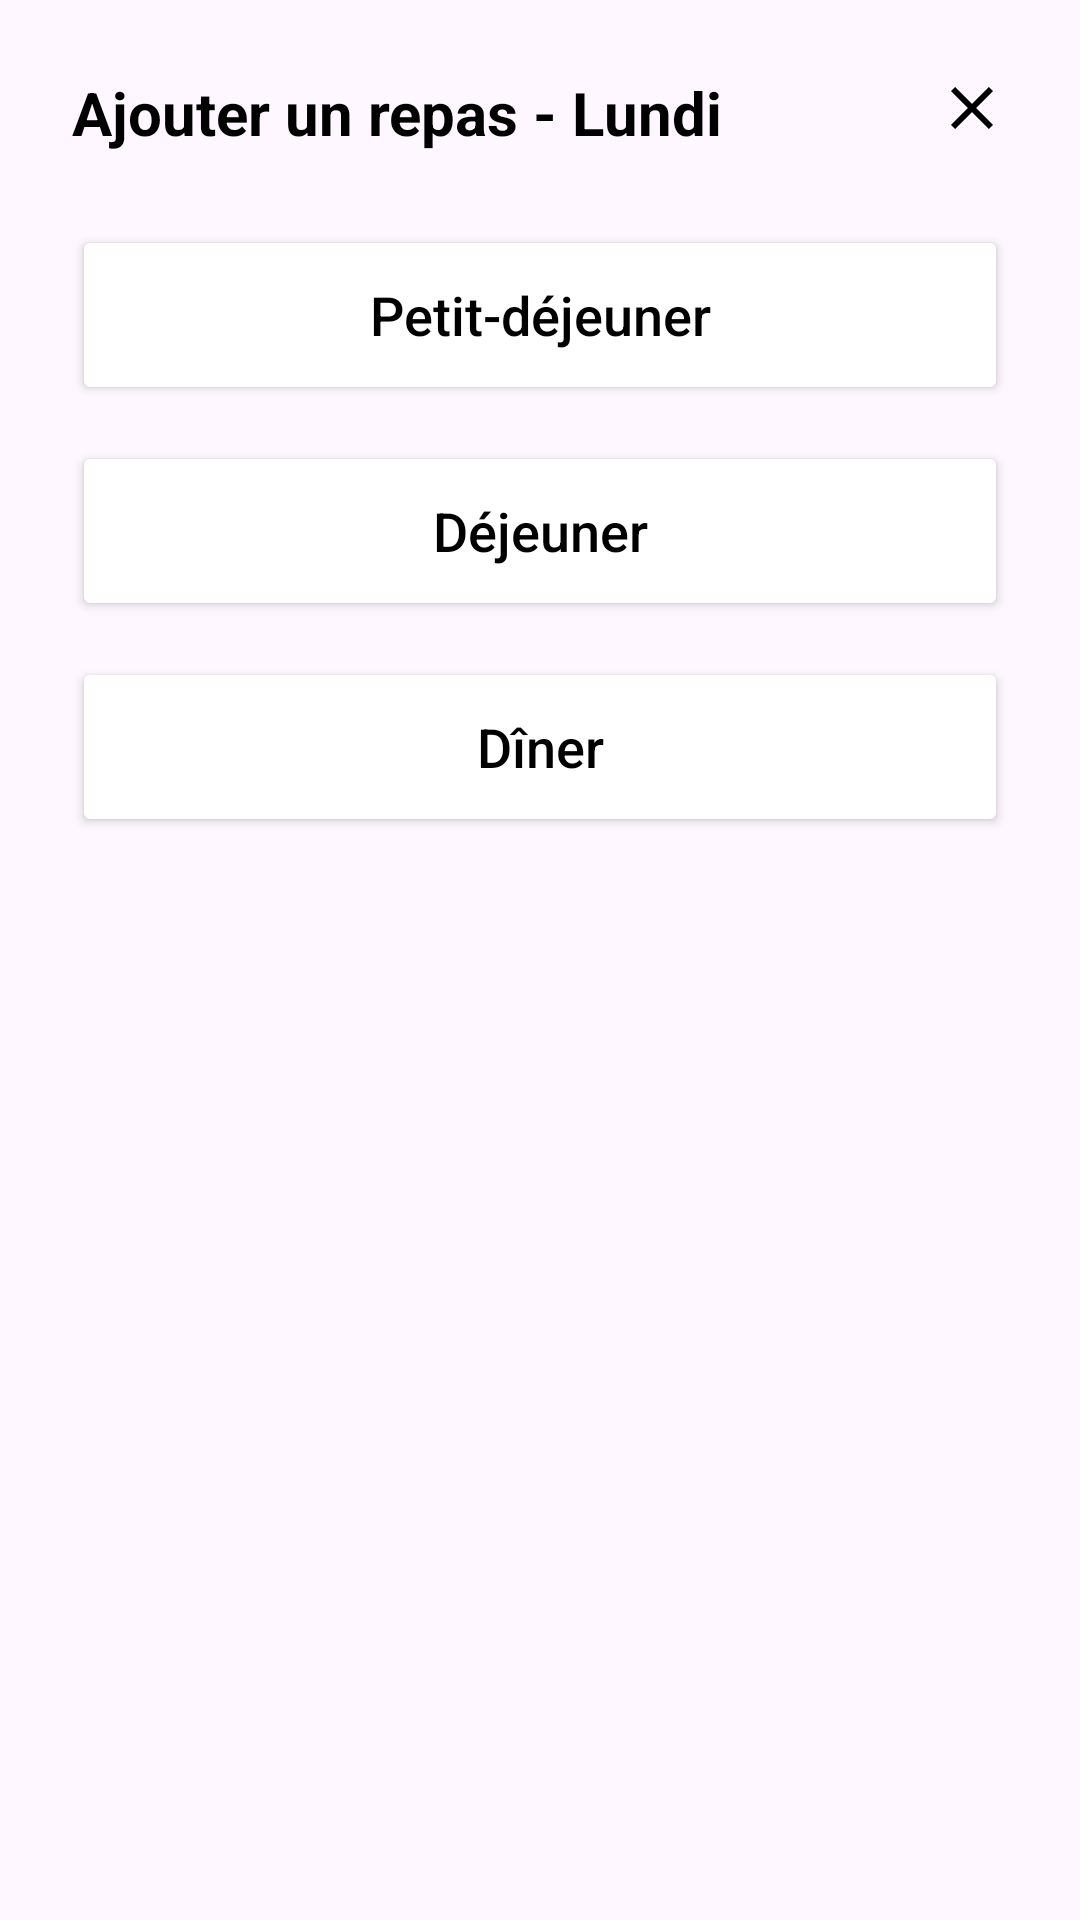

This screen was rendered from an Android layout file. Write that file and the resources it references.
<!-- AndroidManifest.xml: application theme Theme.FoodPlanner -->
<!-- res/layout/dialog_add_meal_selection.xml -->
<?xml version="1.0" encoding="utf-8"?>
<LinearLayout xmlns:android="http://schemas.android.com/apk/res/android"
    xmlns:app="http://schemas.android.com/apk/res-auto"
    android:layout_width="match_parent"
    android:layout_height="wrap_content"
    android:background="@drawable/bg_nav_item"
    android:backgroundTint="@color/beige"
    android:orientation="vertical"
    android:padding="24dp">

    <RelativeLayout
        android:layout_width="match_parent"
        android:layout_height="wrap_content"
        android:layout_marginBottom="24dp">

        <TextView
            android:id="@+id/tvDialogTitle"
            android:layout_width="wrap_content"
            android:layout_height="wrap_content"
            android:text="Ajouter un repas - Lundi"
            android:textColor="@color/black"
            android:textSize="20sp"
            android:textStyle="bold" />

        <ImageView
            android:id="@+id/ivCloseDialog"
            android:layout_width="24dp"
            android:layout_height="24dp"
            android:layout_alignParentEnd="true"
            android:src="@drawable/ic_close_small"
            app:tint="@color/black" />
    </RelativeLayout>

    <Button
        android:id="@+id/btnPetitDejeuner"
        android:layout_width="match_parent"
        android:layout_height="60dp"
        android:layout_marginBottom="12dp"
        android:backgroundTint="@color/white"
        android:text="Petit-déjeuner"
        android:textAllCaps="false"
        android:textColor="@color/black"
        android:textSize="18sp"
        app:cornerRadius="16dp"
        app:strokeColor="#E0E0E0"
        app:strokeWidth="1dp" />

    <Button
        android:id="@+id/btnDejeuner"
        android:layout_width="match_parent"
        android:layout_height="60dp"
        android:layout_marginBottom="12dp"
        android:backgroundTint="@color/white"
        android:text="Déjeuner"
        android:textAllCaps="false"
        android:textColor="@color/black"
        android:textSize="18sp"
        app:cornerRadius="16dp"
        app:strokeColor="#E0E0E0"
        app:strokeWidth="1dp" />

    <Button
        android:id="@+id/btnDiner"
        android:layout_width="match_parent"
        android:layout_height="60dp"
        android:backgroundTint="@color/white"
        android:text="Dîner"
        android:textAllCaps="false"
        android:textColor="@color/black"
        android:textSize="18sp"
        app:cornerRadius="16dp"
        app:strokeColor="#E0E0E0"
        app:strokeWidth="1dp" />

</LinearLayout>
<!-- resources referenced by this layout -->
<resources>
  <color name="beige">#f4f1e0</color>
  <color name="black">#FF000000</color>
  <color name="white">#FFFFFFFF</color>
  <!-- drawable ic_close_small (drawable) -->
  <vector xmlns:android="http://schemas.android.com/apk/res/android"
      android:width="24dp" android:height="24dp" android:viewportWidth="24" android:viewportHeight="24"
      android:tint="#FFFFFF">
      <path android:fillColor="@android:color/black" android:pathData="M19,6.41L17.59,5 12,10.59 6.41,5 5,6.41 10.59,12 5,17.59 6.41,19 12,13.41 17.59,19 19,17.59 13.41,12z"/>
  </vector>
  <style name="Theme.FoodPlanner" parent="Base.Theme.FoodPlanner" />
  <style name="Base.Theme.FoodPlanner" parent="Theme.Material3.Light.NoActionBar">
          
          
      </style>
</resources>
